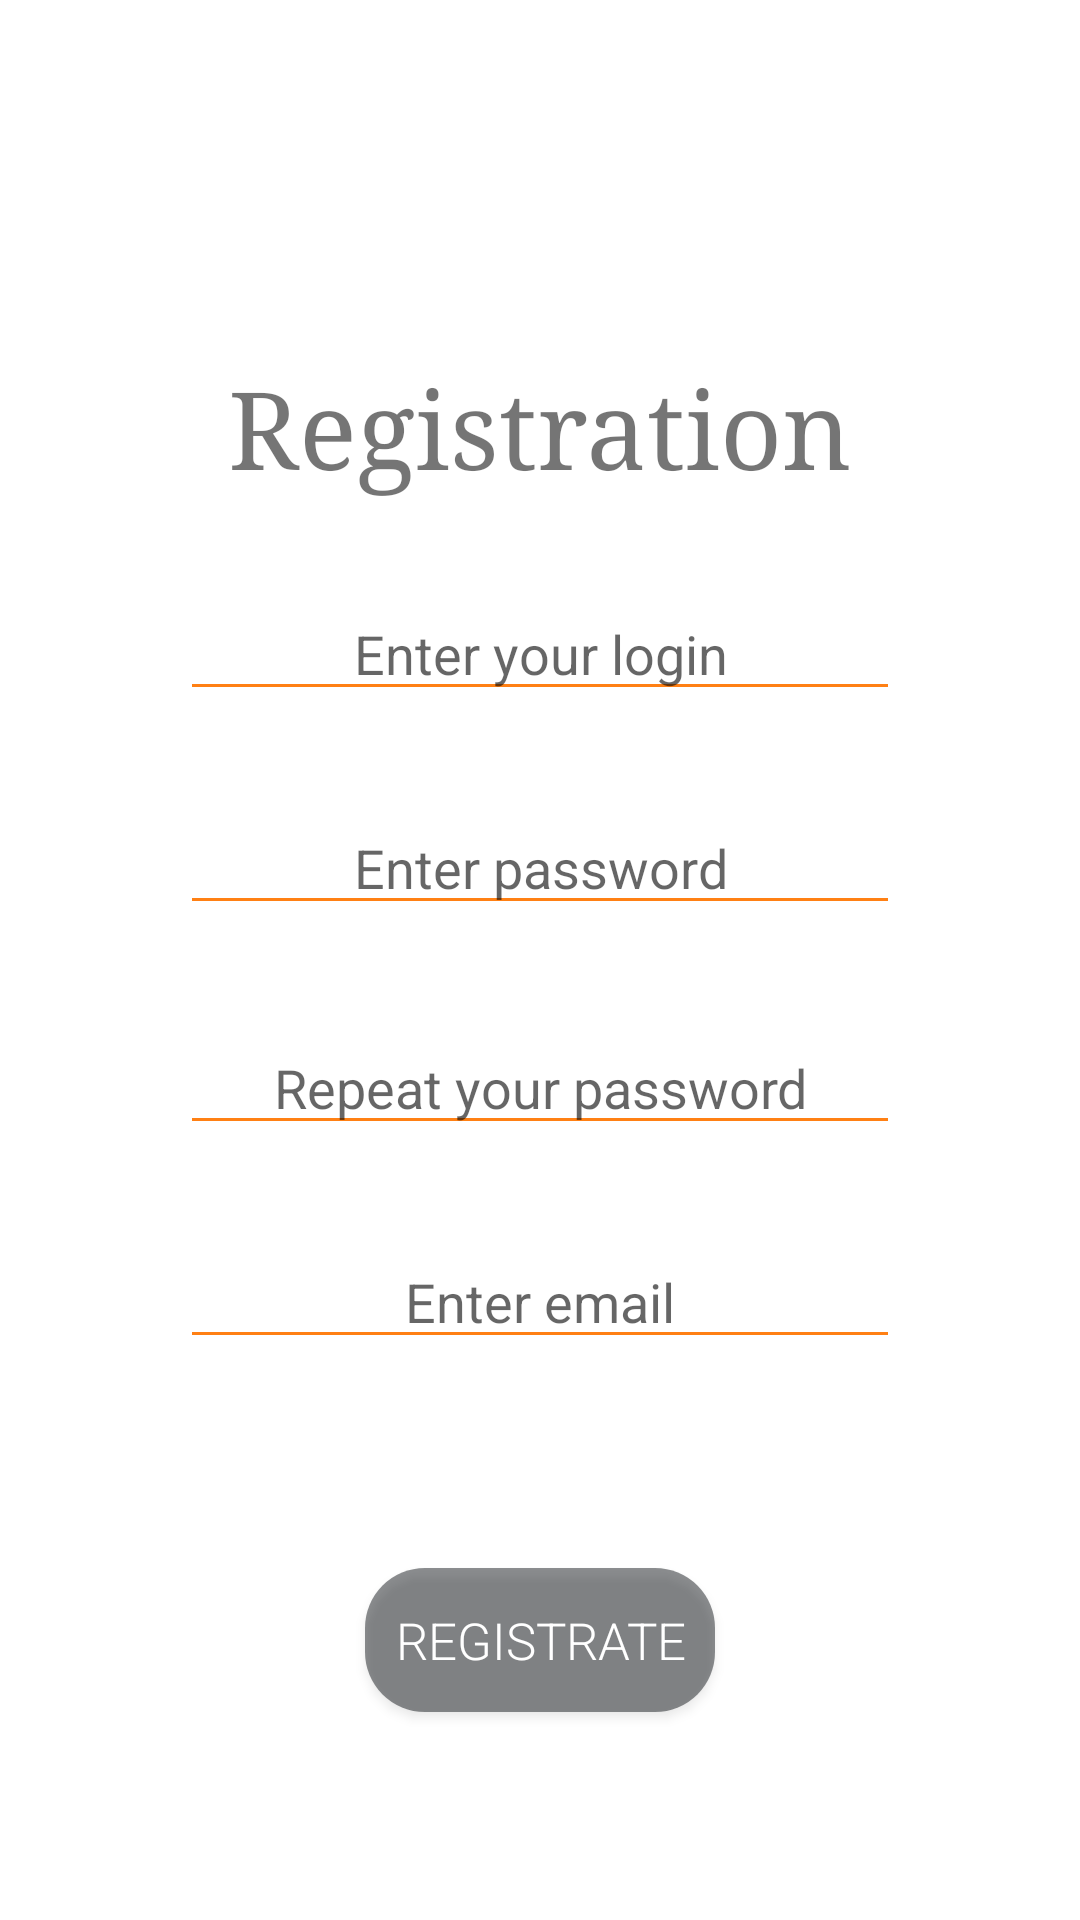

Layout XML and referenced resources for this Android screen:
<!-- AndroidManifest.xml: application theme Theme.AppCompat.Light.NoActionBar -->
<!-- res/layout/activity_registration.xml -->
<?xml version="1.0" encoding="utf-8"?>
<androidx.constraintlayout.widget.ConstraintLayout xmlns:android="http://schemas.android.com/apk/res/android"
    xmlns:app="http://schemas.android.com/apk/res-auto"
    xmlns:tools="http://schemas.android.com/tools"
    android:layout_width="match_parent"
    android:layout_height="match_parent"
    android:background="#FFFFFF"
    tools:context="com.example.anything.Registration">

    <EditText
        android:id="@+id/editTextPasswordCheck"
        android:layout_width="0dp"
        android:layout_height="wrap_content"
        android:layout_marginHorizontal="60dp"
        android:layout_marginTop="32dp"
        android:backgroundTint="#FF8014"
        android:hint="@string/repeat_password"
        android:inputType="textPassword"
        android:textAlignment="center"
        app:layout_constraintEnd_toEndOf="parent"
        app:layout_constraintStart_toStartOf="parent"
        app:layout_constraintTop_toBottomOf="@+id/editTextPassword" />

    <TextView
        android:id="@+id/textView"
        android:layout_width="wrap_content"
        android:layout_height="wrap_content"
        android:fontFamily="serif"
        android:text="Registration"
        android:textSize="36sp"
        android:typeface="normal"
        app:layout_constraintBottom_toBottomOf="parent"
        app:layout_constraintEnd_toEndOf="parent"
        app:layout_constraintStart_toStartOf="parent"
        app:layout_constraintTop_toTopOf="parent"
        app:layout_constraintVertical_bias="0.19999999" />

    <EditText
        android:id="@+id/editTextLogin"
        android:layout_width="0dp"
        android:layout_height="wrap_content"
        android:layout_marginHorizontal="60dp"
        android:layout_marginTop="30dp"
        android:backgroundTint="#FF8014"
        android:ems="10"
        android:hint="@string/enter_login"
        android:inputType="textPersonName"
        android:textAlignment="center"
        app:layout_constraintEnd_toEndOf="parent"
        app:layout_constraintStart_toStartOf="parent"
        app:layout_constraintTop_toBottomOf="@+id/textView" />

    <EditText
        android:id="@+id/editTextPassword"
        android:layout_width="0dp"
        android:layout_height="wrap_content"
        android:layout_marginHorizontal="60dp"
        android:layout_marginTop="30dp"
        android:backgroundTint="#FF8014"
        android:ems="10"
        android:hint="@string/enter_password"
        android:inputType="textPassword"
        android:textAlignment="center"
        app:layout_constraintEnd_toEndOf="parent"
        app:layout_constraintStart_toStartOf="parent"
        app:layout_constraintTop_toBottomOf="@+id/editTextLogin" />

    <EditText
        android:id="@+id/editTextEmail"
        android:layout_width="0dp"
        android:layout_height="wrap_content"
        android:layout_marginHorizontal="60dp"
        android:layout_marginTop="30dp"
        android:backgroundTint="#FF8014"
        android:hint="@string/enter_email"
        android:inputType="textWebEmailAddress"
        android:textAlignment="center"
        app:layout_constraintEnd_toEndOf="parent"
        app:layout_constraintStart_toStartOf="parent"
        app:layout_constraintTop_toBottomOf="@+id/editTextPasswordCheck" />

    <Button
        android:id="@+id/buttonRegistr"
        android:layout_width="wrap_content"
        android:layout_height="wrap_content"
        android:fontFamily="sans-serif-light"
        android:onClick="buttonGetData"
        android:padding="10dp"
        android:text="Registrate"
        android:textColor="#FFFFFF"
        style="@style/MyStyleButton"
        android:textSize="17sp"
        app:layout_constraintBottom_toBottomOf="parent"
        app:layout_constraintEnd_toEndOf="parent"
        app:layout_constraintStart_toStartOf="parent"
        app:layout_constraintTop_toBottomOf="@+id/editTextEmail" />

</androidx.constraintlayout.widget.ConstraintLayout>
<!-- resources referenced by this layout -->
<resources>
  <string name="enter_email">Enter email</string>
  <string name="enter_login">Enter your login</string>
  <string name="enter_password">Enter password</string>
  <string name="repeat_password">Repeat your password</string>
  <style name="MyStyleButton">
          <item name="android:background">@drawable/button_main</item>
      </style>
  <!-- drawable button_main (drawable) -->
  <?xml version="1.0" encoding="utf-8"?>
  <shape xmlns:android="http://schemas.android.com/apk/res/android" android:shape="rectangle">
      <solid android:color="@color/grey" />
      <corners
          android:bottomRightRadius="@dimen/corner_radius"
          android:topRightRadius="@dimen/corner_radius"
          android:topLeftRadius="@dimen/corner_radius"
          android:bottomLeftRadius="@dimen/corner_radius"/>
  </shape>
  <color name="grey">#790E1116</color>
  <dimen name="corner_radius">20dp</dimen>
</resources>
